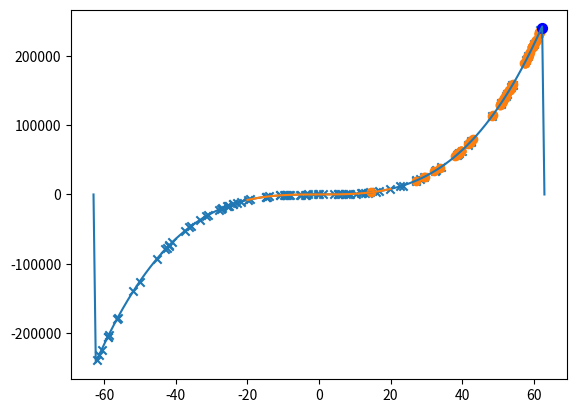

The matplotlib source for this figure:
import pandas as pd 
import matplotlib.pyplot as plt 
import numpy as np 
import math
import random

def _function(x):
    if x>-63 and x< 63:
        y =(x**3)+9
        return round(y,6)
    else:
        return 0
function = np.vectorize(_function)


def individual_generation(num_of_genes):
    return [random.randint(0,1) for x in range(num_of_genes)]

def fitness_cal(individual):
    m = len(individual)
    f = 0
    for x in range(m):
        f += individual[x]*(2**(m-1-x))
    f = function(f)
    return f

def pop_gen(size_of_population, num_of_genes):
    population = [individual_generation(num_of_genes) for x in range(size_of_population)]
    return population

def fitnesss(population,size_of_population):
    return [fitness_cal(population[i]) for i in range(size_of_population)]

def probability_cal(fitness):
    total = float(sum(fitness))
    ind_prob = [f/total for f in fitness]
    probabilities = [sum(ind_prob[:i+1]) for i in range(len(ind_prob))]
    return probabilities

def single_point_crossover(ind1,ind2):
    m = len(ind1)
    t1 = ind1.copy()
    t2 = ind2.copy()
    for i in range(m//2):
        t1[i] = t2[i]
    for i in range(m//2,m):
        t2[i] = t1[i]
    return t1,t2

def rou_selection(population,number,probabilities):
    chosen = []
    for n in range(number):
        r = random.random()
        for i in range(len(population)):
            if(r <= probabilities[i]):
                chosen.append(population[i])
                break
    return chosen

def mutation(individual,p):
    for i in range(len(individual)):
        r = random.random()
        if(r <= p):
            if(individual[i] == 0):
                individual[i] = 1 
            else:
                individual[i] = 0
    return individual

def max_2(parents_fit):
    l = len(parents_fit)
    i1 = parents_fit.index(max(parents_fit))
    t = -99999
    i2 = -1
    for i in range(l):
        if((parents_fit[i] > t) and (i != i1)):
            t = parents_fit[i]
            i2 = i
    return i1,i2

def min_2(offspring):
    l = len(offspring_fit)
    i1 = offspring_fit.index(min(offspring_fit))
    t = 9999999
    i2 = -1
    for i in range(l):
        if((offspring_fit[i] < t) and (i != i1)):
            t = offspring_fit[i]
            i2 = i
    return i1,i2


number_of_itr = 12
mut_prob = 0.01
size_of_pop = 10
population = pop_gen(size_of_pop ,6)
for x in range(number_of_itr):
    fit = fitnesss(population,size_of_pop)
    probabilities = probability_cal(fit)
    parents = rou_selection(population,10,probabilities)
    parents_fit = fitnesss(parents,10)
    offspring = []
    i = 0
    while(i < 10):
        t1,t2 = single_point_crossover(parents[i],parents[i+1])
        offspring.append(t1)
        offspring.append(t2)
        i += 2
    i = 0
    while(i < 10):
        offspring[i] = mutation(offspring[i],mut_prob)
        i += 1
    offspring_fit = fitnesss(offspring,10)
    k1,k2 = max_2(parents_fit)
    k3,k4 = min_2(offspring)
    offspring[k3] = parents[k1]
    offspring[k4] = parents[k2]
    #print(i1,i2,i3,i4)
    print(offspring)
    print(population)
    print(parents)
    print(fit)
    #print(parents_fit)
    #print(offspring_fit)
    #print(probabilities)
    print('After Generation ',x,':',max(fit))
    population = offspring
##############################
def _fitness(x):
    if x>-63 and x< 63:
        y =(x**3)+9
        return round(y,6)
    else:
        return 0
fitness = np.vectorize(_fitness)

x = np.linspace(start= -63,stop=63 ,num=200)
plt.plot(x,fitness(x))
#################################

def mutate(parents, fitness_function):#takes a list of parents and fittness function
    n=int(len(parents))
    scores= fitness_function(parents)#calculating fitness for every individual
    idx = scores > 0 #filter for only positives values only
    scores=scores[idx]
    parents = np.array(parents)[idx]
    #resample parents with probabilities proportional to fitness
    #then, add some noise for 'random' mutation
    children=np.random.choice(parents,size=n,p=scores/scores.sum())#resample based on fittness(Roulette Wheel Selection)
    children=children+np.random.uniform(-0.51,0.51,size=n)#add some noise to mutate
    return children.tolist()#convert to array to list
    
############################################
def GA(parents,fitness_function,popsize=10,max_iter=100):
    History=[]    
    #initial parents;gen zero
    best_parent, best_fitness= _get_fitness_parent(parents,fitness)#extract fitness individual
    
    #first plot initial parents
    x = np.linspace(start= -20,stop=20 ,num=200)#population range
    plt.plot(x,fitness_function(x))
    plt.scatter(parents,fitness_function(parents),marker='x')
    
    #for each next generation
    for i in range(1,max_iter):
       # parents=crossover(parents, offspring_size=parents.shape[0])
        parents= mutate(parents,fitness_function=fitness_function)
        
        curr_parent,curr_fitness=_get_fitness_parent(parents,fitness_function)
        
        #update best fitness values
        if curr_fitness>best_fitness:
            best_fitness = curr_fitness
            best_parent = curr_parent
            
        curr_parent, curr_fitness = _get_fitness_parent(parents,fitness_function)
        
            
        History.append((i,np.max(fitness_function(parents)))) #save generation MAX fitness
            
        plt.scatter(parents,fitness_function(parents))
        plt.scatter(best_parent, fitness_function(best_parent), marker='.',c='b',s=200)
        plt.pause(0.09)
        plt.ioff()
        #return best parents
        return best_parent,best_fitness,History
#################################################################
        
def _get_fitness_parent(parents,fitness):
    _fitness =fitness(parents)
    PFitness= list(zip(parents,_fitness))
    PFitness.sort(key= lambda x:x[1],reverse=True)
    best_parent,best_fitness=PFitness[0]
    return round(best_parent,4), round(best_fitness,4)

####################################################################
    
x = np.linspace(start= -63,stop=63,num=200)#population range
init_pop=np.random.uniform(low=-63,high=63,size=100)

#################################################################

parent_,fitness_,history_ =GA(init_pop,fitness)


